Run: headless pygame with SDL's dummy video driver; simulated clock (each Clock.tick advances the game by its frame time, no real sleeping); random seed 0; keys injected as events and as key.get_pressed() state; no mouse input.
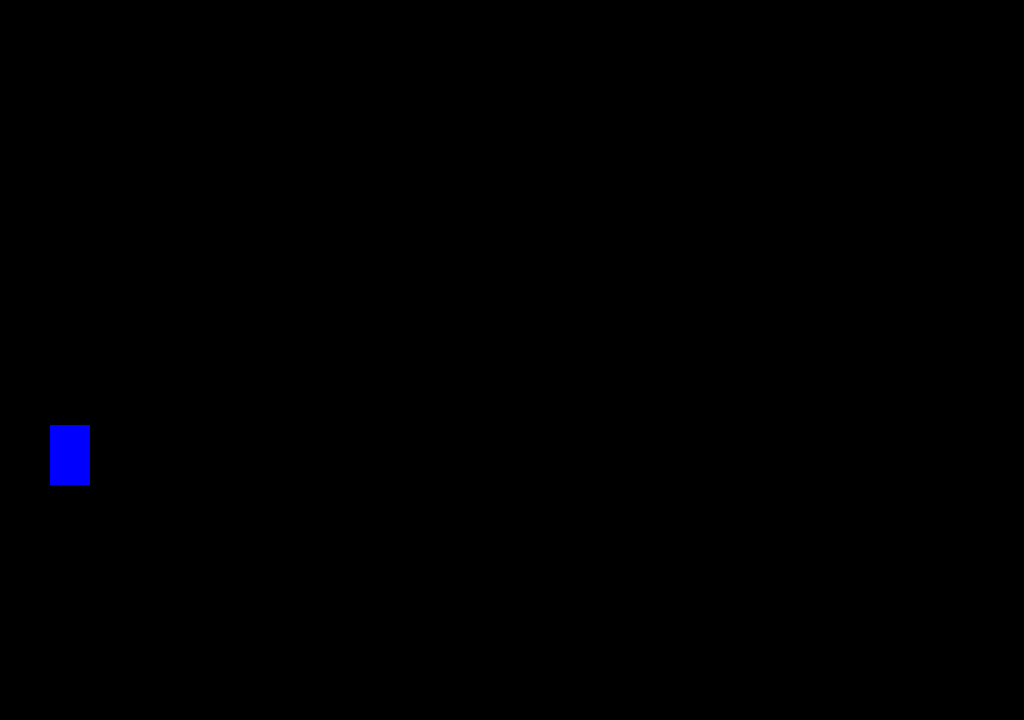
Frame 1 of 4 · flips 1–60 · no input
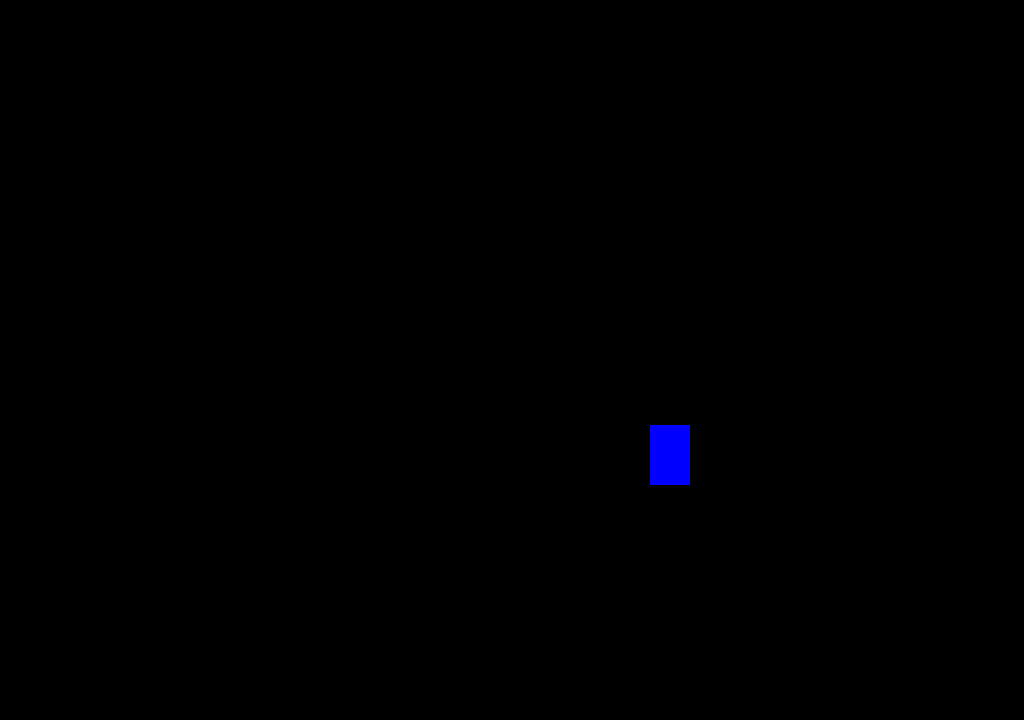
Frame 2 of 4 · flips 61–180 · tapped SPACE, RETURN · held RIGHT (→), D
Frame 3 of 4 · flips 181–300 · held DOWN (↓), S · screen unchanged from frame 2, image omitted
Frame 4 of 4 · flips 301–420 · held LEFT (←), A, UP (↑), W · screen same as frame 1, image omitted

The pygame program that drew these frames:

#################################
#ЕСЛИ ХОТИТЕ ЧТО-ТО ИЗМЕНИТЬ ПРЕДУПРЕДИТЕ МЕНЯ!!!!
#################################
import pygame

pygame.init()
win = pygame.display.set_mode((1024, 720))

pygame.display.set_caption("Mario")
padOn = False
keyboard = True
x = 50
y = 425
width = 40
height = 60
speed = 5

isJump = False
jumpCount = 10
jumpCount1 = 10
pygame.joystick.init()
left = False
right = False


try:
	my_joystick = pygame.joystick.Joystick(0)
	my_joystick.init()
	joysticks = []
	for i in range(0, pygame.joystick.get_count()):
		joysticks.append(pygame.joystick.Joystick(i))
		joysticks[-1].init()
except:
	print('Joystick not found')
	padOn = False

run = True
while  run:
	pygame.time.delay(10)

	for event in pygame.event.get():
		if event.type == pygame.QUIT:
			run = False

	keys = pygame.key.get_pressed()

	#if keys[pygame.K_p] and padOn == False:
		#padOn = True
		#keyboard = False
		#print("True")

	if keys[pygame.K_o] and padOn == True:
		padOn = False
		keyboard = True
		print("False")
		isJump = False
	if padOn == True:

		#if my_joystick.get_hat(0) == (-1, -1) and x > 5 and y < 720 - height - 15:
			#x -= speed
			#y += speed
		#if my_joystick.get_hat(0) == (1, 1) and x < 1024 - width - 5 and y > 5:
			#x += speed
			#y -= speed
		#if my_joystick.get_hat(0) == (-1, 1) and x > 5 and y > 5:
			#x -= speed
			#y -= speed
		#if my_joystick.get_hat(0) == (1, -1) and x < 1024 - width - 5 and y < 720 - height - 15:
			#x += speed
			#y += speed
		if my_joystick.get_hat(0) == (-1, 0) and x > 5:
			x -= speed
		if my_joystick.get_hat(0) == (1, 0) and x < 1024 - width - 5:
			x += speed
		#if  my_joystick.get_hat(0) == (0, 1) and y > 5:
			#y -= speed
		#if my_joystick.get_hat(0) == (0, -1) and y < 720 - height - 15:
			#y += speed
		if event.type == pygame.JOYBUTTONDOWN:
			if not(isJump):

				if event.button == 0:
					isJump = True
			else:
				if jumpCount1 >= - 10:
					if jumpCount1 < 0:
						y += (jumpCount1 ** 2) / 2
					else:
						y -= (jumpCount1 ** 2) / 2
					jumpCount1 -= 1
				else:
					isJump = False
					jumpCount1 = 10



	if keyboard == True:

		if keys[pygame.K_LEFT] and x > 5:
			x -= speed

		if keys[pygame.K_RIGHT] and x < 1024 - width - 5:
			x += speed
		if not(isJump):

			if keys[pygame.K_SPACE]:
				isJump = True
		else:
			if jumpCount >= - 10:
				if jumpCount < 0:
					y += (jumpCount ** 2) / 2
				else:
					y -= (jumpCount ** 2) / 2
				jumpCount -= 1
			else:
				isJump = False
				jumpCount = 10



	win.fill((0,0,0))
	pygame.draw.rect(win, (0, 0, 255), (x, int(y), width, height))
	pygame.display.update()


pygame.quit()
